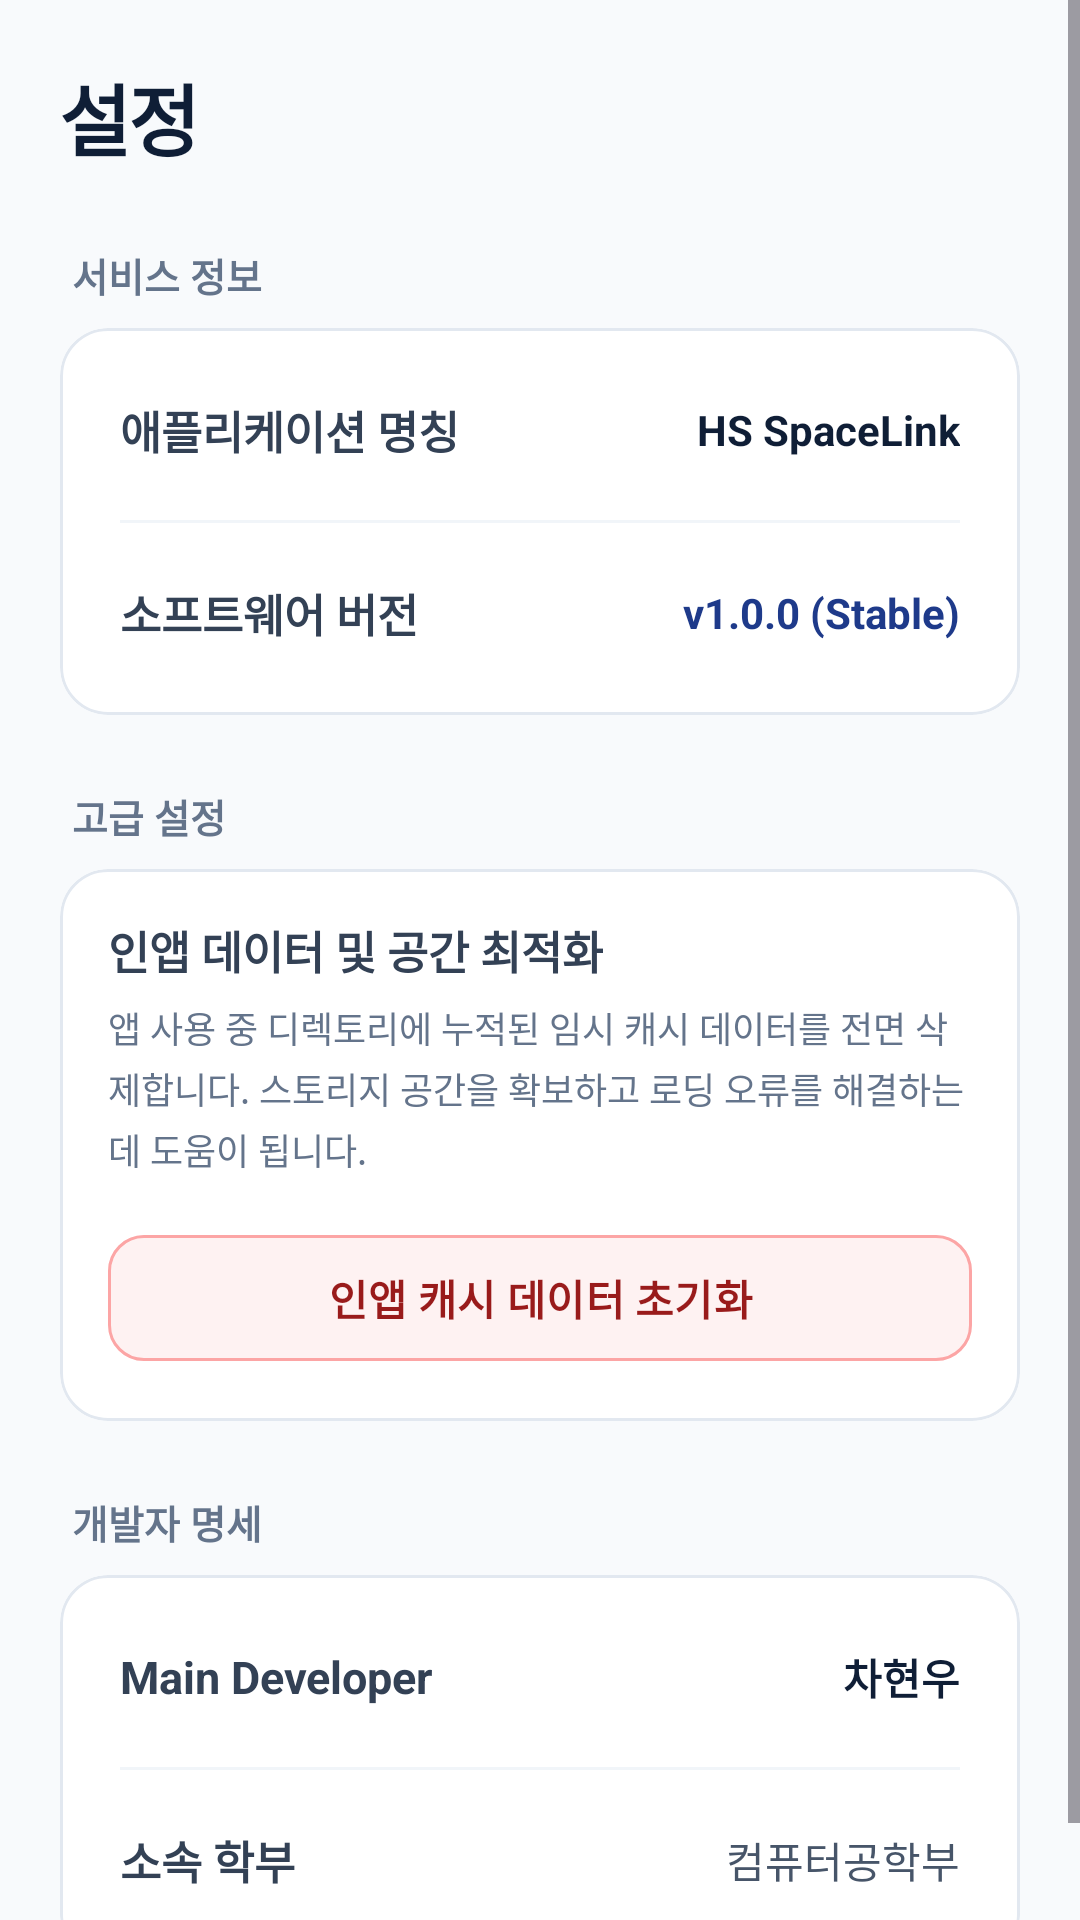

Write the Android layout XML for this screen, with the resource values it uses.
<!-- AndroidManifest.xml: application theme Theme.HS_SpaceLink -->
<!-- res/layout/fragment_setting.xml -->
<?xml version="1.0" encoding="utf-8"?>
<ScrollView xmlns:android="http://schemas.android.com/apk/res/android"
    xmlns:app="http://schemas.android.com/apk/res-auto"
    android:layout_width="match_parent"
    android:layout_height="match_parent"
    android:background="#F8FAFC"
    android:fillViewport="true">

    <LinearLayout
        android:layout_width="match_parent"
        android:layout_height="wrap_content"
        android:orientation="vertical"
        android:padding="20dp">

        <TextView
            android:layout_width="wrap_content"
            android:layout_height="wrap_content"
            android:text="설정"
            android:textSize="26sp"
            android:textStyle="bold"
            android:textColor="#0F1E36"
            android:layout_marginBottom="24dp"
            android:letterSpacing="-0.03"/>

        <TextView
            android:layout_width="wrap_content"
            android:layout_height="wrap_content"
            android:text="서비스 정보"
            android:textSize="13sp"
            android:textStyle="bold"
            android:textColor="#64748B"
            android:layout_marginStart="4dp"
            android:layout_marginBottom="8dp"/>

        <com.google.android.material.card.MaterialCardView
            android:layout_width="match_parent"
            android:layout_height="wrap_content"
            android:layout_marginBottom="24dp"
            app:cardCornerRadius="16dp"
            app:cardElevation="0dp"
            app:strokeWidth="1dp"
            app:strokeColor="#E2E8F0"
            app:cardBackgroundColor="#FFFFFF">

            <LinearLayout
                android:layout_width="match_parent"
                android:layout_height="wrap_content"
                android:orientation="vertical"
                android:padding="4dp">

                <LinearLayout
                    android:layout_width="match_parent"
                    android:layout_height="60dp"
                    android:orientation="horizontal"
                    android:gravity="center_vertical"
                    android:paddingHorizontal="16dp">
                    <TextView
                        android:layout_width="0dp"
                        android:layout_height="wrap_content"
                        android:layout_weight="1"
                        android:text="애플리케이션 명칭"
                        android:textColor="#334155"
                        android:textSize="15sp"
                        android:textStyle="bold"/>
                    <TextView
                        android:layout_width="wrap_content"
                        android:layout_height="wrap_content"
                        android:text="HS SpaceLink"
                        android:textColor="#0F1E36"
                        android:textSize="14sp"
                        android:textStyle="bold"/>
                </LinearLayout>

                <View
                    android:layout_width="match_parent"
                    android:layout_height="1dp"
                    android:background="#F1F5F9"
                    android:layout_marginHorizontal="16dp"/>

                <LinearLayout
                    android:layout_width="match_parent"
                    android:layout_height="60dp"
                    android:orientation="horizontal"
                    android:gravity="center_vertical"
                    android:paddingHorizontal="16dp">
                    <TextView
                        android:layout_width="0dp"
                        android:layout_height="wrap_content"
                        android:layout_weight="1"
                        android:text="소프트웨어 버전"
                        android:textColor="#334155"
                        android:textSize="15sp"
                        android:textStyle="bold"/>
                    <TextView
                        android:layout_width="wrap_content"
                        android:layout_height="wrap_content"
                        android:text="v1.0.0 (Stable)"
                        android:textColor="#1E3A8A"
                        android:textSize="14sp"
                        android:textStyle="bold"/>
                </LinearLayout>
            </LinearLayout>
        </com.google.android.material.card.MaterialCardView>

        <TextView
            android:layout_width="wrap_content"
            android:layout_height="wrap_content"
            android:text="고급 설정"
            android:textSize="13sp"
            android:textStyle="bold"
            android:textColor="#64748B"
            android:layout_marginStart="4dp"
            android:layout_marginBottom="8dp"/>

        <com.google.android.material.card.MaterialCardView
            android:layout_width="match_parent"
            android:layout_height="wrap_content"
            android:layout_marginBottom="24dp"
            app:cardCornerRadius="16dp"
            app:cardElevation="0dp"
            app:strokeWidth="1dp"
            app:strokeColor="#E2E8F0"
            app:cardBackgroundColor="#FFFFFF">

            <LinearLayout
                android:layout_width="match_parent"
                android:layout_height="wrap_content"
                android:orientation="vertical"
                android:padding="16dp">

                <TextView
                    android:layout_width="wrap_content"
                    android:layout_height="wrap_content"
                    android:text="인앱 데이터 및 공간 최적화"
                    android:textSize="15sp"
                    android:textStyle="bold"
                    android:textColor="#334155"
                    android:layout_marginBottom="6dp"/>

                <TextView
                    android:layout_width="wrap_content"
                    android:layout_height="wrap_content"
                    android:text="앱 사용 중 디렉토리에 누적된 임시 캐시 데이터를 전면 삭제합니다. 스토리지 공간을 확보하고 로딩 오류를 해결하는 데 도움이 됩니다."
                    android:textSize="12sp"
                    android:textColor="#64748B"
                    android:lineSpacingExtra="3dp"
                    android:layout_marginBottom="16dp"/>

                <com.google.android.material.button.MaterialButton
                    android:id="@+id/btnClearCache"
                    android:layout_width="match_parent"
                    android:layout_height="50dp"
                    android:text="인앱 캐시 데이터 초기화"
                    android:textSize="14sp"
                    android:textStyle="bold"
                    android:textColor="#991B1B"
                    app:backgroundTint="#FEF2F2"
                    app:strokeColor="#FCA5A5"
                    app:strokeWidth="1dp"
                    app:cornerRadius="12dp"
                    app:elevation="0dp"/>
            </LinearLayout>
        </com.google.android.material.card.MaterialCardView>

        <TextView
            android:layout_width="wrap_content"
            android:layout_height="wrap_content"
            android:text="개발자 명세"
            android:textSize="13sp"
            android:textStyle="bold"
            android:textColor="#64748B"
            android:layout_marginStart="4dp"
            android:layout_marginBottom="8dp"/>

        <com.google.android.material.card.MaterialCardView
            android:layout_width="match_parent"
            android:layout_height="wrap_content"
            app:cardCornerRadius="16dp"
            app:cardElevation="0dp"
            app:strokeWidth="1dp"
            app:strokeColor="#E2E8F0"
            app:cardBackgroundColor="#FFFFFF">

            <LinearLayout
                android:layout_width="match_parent"
                android:layout_height="wrap_content"
                android:orientation="vertical"
                android:padding="4dp">

                <LinearLayout
                    android:layout_width="match_parent"
                    android:layout_height="60dp"
                    android:orientation="horizontal"
                    android:gravity="center_vertical"
                    android:paddingHorizontal="16dp">
                    <TextView
                        android:layout_width="0dp"
                        android:layout_height="wrap_content"
                        android:layout_weight="1"
                        android:text="Main Developer"
                        android:textColor="#334155"
                        android:textSize="15sp"
                        android:textStyle="bold"/>
                    <TextView
                        android:layout_width="wrap_content"
                        android:layout_height="wrap_content"
                        android:text="차현우"
                        android:textColor="#0F1E36"
                        android:textSize="14sp"
                        android:textStyle="bold"/>
                </LinearLayout>

                <View
                    android:layout_width="match_parent"
                    android:layout_height="1dp"
                    android:background="#F1F5F9"
                    android:layout_marginHorizontal="16dp"/>

                <LinearLayout
                    android:layout_width="match_parent"
                    android:layout_height="60dp"
                    android:orientation="horizontal"
                    android:gravity="center_vertical"
                    android:paddingHorizontal="16dp">
                    <TextView
                        android:layout_width="0dp"
                        android:layout_height="wrap_content"
                        android:layout_weight="1"
                        android:text="소속 학부"
                        android:textColor="#334155"
                        android:textSize="15sp"
                        android:textStyle="bold"/>
                    <TextView
                        android:layout_width="wrap_content"
                        android:layout_height="wrap_content"
                        android:text="컴퓨터공학부"
                        android:textColor="#475569"
                        android:textSize="14sp"/>
                </LinearLayout>
            </LinearLayout>
        </com.google.android.material.card.MaterialCardView>

    </LinearLayout>
</ScrollView>
<!-- resources referenced by this layout -->
<resources>
  <style name="Theme.HS_SpaceLink" parent="Base.Theme.HS_SpaceLink" />
  <style name="Base.Theme.HS_SpaceLink" parent="Theme.Material3.DayNight.NoActionBar">
  
          
          <item name="colorPrimary">#0F1E36</item>
          <item name="colorOnPrimary">#FFFFFF</item>
          <item name="colorPrimaryVariant" ns0:targetApi="l">#0A1424</item>
          <item name="colorSecondary">#1E3A8A</item>
          <item name="colorOnSecondary">#FFFFFF</item>
  
          
          <item name="colorContainer">#EBEFF5</item>
          <item name="colorOnContainer">#0F1E36</item>
  
          
          <item name="colorControlActivated">#0F1E36</item>
          <item name="colorAccent">#0F1E36</item>
  
          
          <item name="android:windowBackground">#F8FAFC</item>
          <item name="android:windowLightStatusBar">false</item>
          <item name="titleTextColor">#FFFFFF</item>
          <item name="iconTint">#FFFFFF</item>
  
      </style>
</resources>
